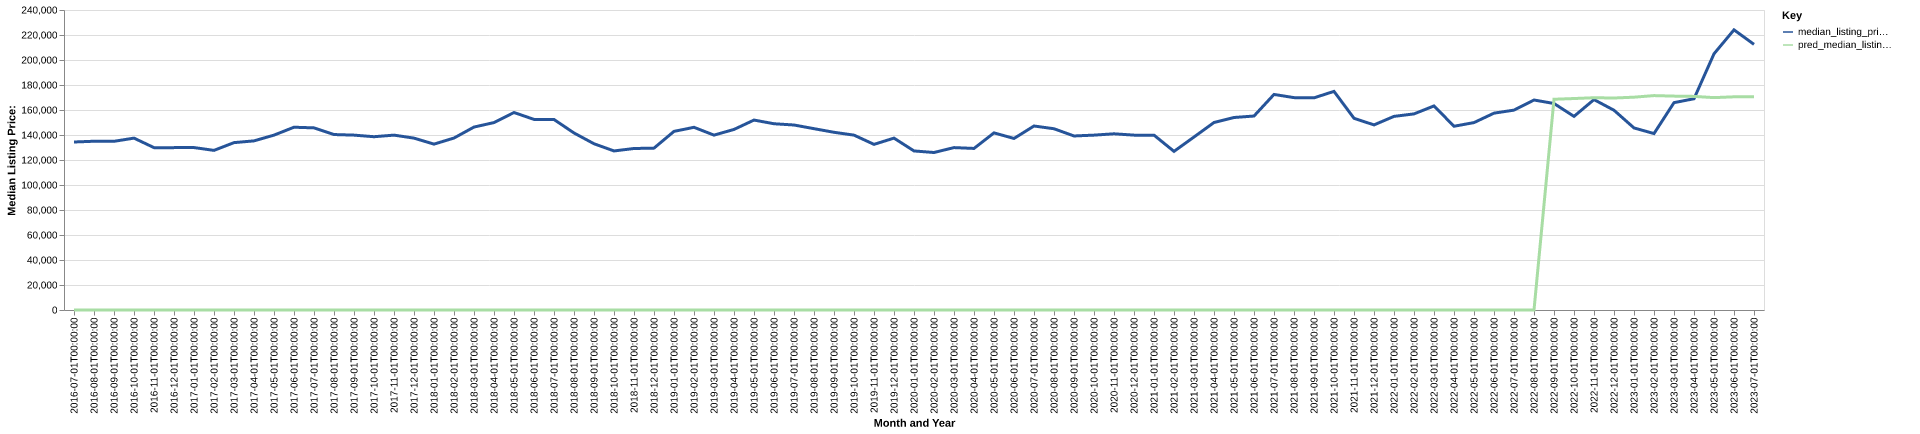

Values plotted in this chart, from the file beside it:
date, time_idx, median_listing_price, thirty_year_interest_rate_five, month, county_name, active_listing_count, median_days_on_market, pred_median_listing_price, month_year
2016-07-01, 0, 134400, 3.72, 7, Fairmont, WV, 235.0, 58.0, 0, Jul-2016
2016-08-01, 1, 135000, 3.73, 8, Fairmont, WV, 255.0, 58.0, 0, Aug-2016
2016-09-01, 2, 134950, 3.66, 9, Fairmont, WV, 266.0, 65.0, 0, Sep-2016
2016-10-01, 3, 137500, 3.64, 10, Fairmont, WV, 274.0, 70.0, 0, Oct-2016
2016-11-01, 4, 129900, 3.66, 11, Fairmont, WV, 266.0, 75.0, 0, Nov-2016
2016-12-01, 5, 129900, 3.48, 12, Fairmont, WV, 228.0, 86.0, 0, Dec-2016
2017-01-01, 6, 129950, 3.45, 1, Fairmont, WV, 203.0, 100.0, 0, Jan-2017
2017-02-01, 7, 127700, 3.5, 2, Fairmont, WV, 214.0, 106.0, 0, Feb-2017
2017-03-01, 8, 133900, 3.52, 3, Fairmont, WV, 225.0, 97.0, 0, Mar-2017
2017-04-01, 9, 135300, 4.03, 4, Fairmont, WV, 235.0, 74.0, 0, Apr-2017
2017-05-01, 10, 139900, 4.32, 5, Fairmont, WV, 241.0, 65.0, 0, May-2017
2017-06-01, 11, 146225, 4.2, 6, Fairmont, WV, 260.0, 68.0, 0, Jun-2017
2017-07-01, 12, 145700, 4.19, 7, Fairmont, WV, 267.0, 68.0, 0, Jul-2017
2017-08-01, 13, 140367, 4.3, 8, Fairmont, WV, 286.0, 70.0, 0, Aug-2017
2017-09-01, 14, 139900, 4.1, 9, Fairmont, WV, 289.0, 74.0, 0, Sep-2017
2017-10-01, 15, 138625, 4.05, 10, Fairmont, WV, 293.0, 75.0, 0, Oct-2017
2017-11-01, 16, 139900, 3.94, 11, Fairmont, WV, 269.0, 83.0, 0, Nov-2017
2017-12-01, 17, 137500, 4.03, 12, Fairmont, WV, 231.0, 101.0, 0, Dec-2017
2018-01-01, 18, 132700, 3.93, 1, Fairmont, WV, 216.0, 114.0, 0, Jan-2018
2018-02-01, 19, 137575, 3.83, 2, Fairmont, WV, 174.0, 107.0, 0, Feb-2018
2018-03-01, 20, 146350, 3.94, 3, Fairmont, WV, 156.0, 86.0, 0, Mar-2018
2018-04-01, 21, 149950, 3.95, 4, Fairmont, WV, 149.0, 70.0, 0, Apr-2018
2018-05-01, 22, 158000, 3.99, 5, Fairmont, WV, 159.0, 70.0, 0, May-2018
2018-06-01, 23, 152475, 4.15, 6, Fairmont, WV, 190.0, 63.0, 0, Jun-2018
2018-07-01, 24, 152400, 4.4, 7, Fairmont, WV, 188.0, 67.0, 0, Jul-2018
2018-08-01, 25, 141625, 4.46, 8, Fairmont, WV, 189.0, 66.0, 0, Aug-2018
2018-09-01, 26, 133000, 4.58, 9, Fairmont, WV, 200.0, 72.0, 0, Sep-2018
2018-10-01, 27, 127250, 4.66, 10, Fairmont, WV, 198.0, 75.0, 0, Oct-2018
2018-11-01, 28, 129200, 4.62, 11, Fairmont, WV, 195.0, 83.0, 0, Nov-2018
2018-12-01, 29, 129500, 4.54, 12, Fairmont, WV, 192.0, 92.0, 0, Dec-2018
2019-01-01, 30, 142900, 4.6, 1, Fairmont, WV, 167.0, 102.0, 0, Jan-2019
2019-02-01, 31, 146150, 4.72, 2, Fairmont, WV, 159.0, 104.0, 0, Feb-2019
2019-03-01, 32, 139900, 4.9, 3, Fairmont, WV, 154.0, 95.0, 0, Mar-2019
2019-04-01, 33, 144450, 4.94, 4, Fairmont, WV, 149.0, 83.0, 0, Apr-2019
2019-05-01, 34, 151950, 4.75, 5, Fairmont, WV, 141.0, 75.0, 0, May-2019
2019-06-01, 35, 149000, 4.51, 6, Fairmont, WV, 149.0, 61.0, 0, Jun-2019
2019-07-01, 36, 148000, 4.41, 7, Fairmont, WV, 165.0, 61.0, 0, Jul-2019
2019-08-01, 37, 145064, 4.41, 8, Fairmont, WV, 162.0, 65.0, 0, Aug-2019
2019-09-01, 38, 142159, 4.2, 9, Fairmont, WV, 159.0, 70.0, 0, Sep-2019
2019-10-01, 39, 139900, 4.14, 10, Fairmont, WV, 158.0, 74.0, 0, Oct-2019
2019-11-01, 40, 132500, 3.84, 11, Fairmont, WV, 161.0, 87.0, 0, Nov-2019
2019-12-01, 41, 137500, 3.81, 12, Fairmont, WV, 157.0, 93.0, 0, Dec-2019
2020-01-01, 42, 127250, 3.75, 1, Fairmont, WV, 136.0, 96.0, 0, Jan-2020
2020-02-01, 43, 126000, 3.73, 2, Fairmont, WV, 134.0, 94.0, 0, Feb-2020
2020-03-01, 44, 129925, 3.78, 3, Fairmont, WV, 122.0, 73.0, 0, Mar-2020
2020-04-01, 45, 129250, 3.75, 4, Fairmont, WV, 123.0, 72.0, 0, Apr-2020
2020-05-01, 46, 141700, 3.74, 5, Fairmont, WV, 119.0, 59.0, 0, May-2020
2020-06-01, 47, 137225, 3.72, 6, Fairmont, WV, 127.0, 65.0, 0, Jun-2020
2020-07-01, 48, 147200, 3.49, 7, Fairmont, WV, 128.0, 61.0, 0, Jul-2020
2020-08-01, 49, 145000, 3.65, 8, Fairmont, WV, 113.0, 60.0, 0, Aug-2020
2020-09-01, 50, 139225, 3.33, 9, Fairmont, WV, 118.0, 76.0, 0, Sep-2020
2020-10-01, 51, 139900, 3.28, 10, Fairmont, WV, 127.0, 67.0, 0, Oct-2020
2020-11-01, 52, 140950, 3.21, 11, Fairmont, WV, 123.0, 63.0, 0, Nov-2020
2020-12-01, 53, 139900, 3.07, 12, Fairmont, WV, 112.0, 74.0, 0, Dec-2020
2021-01-01, 54, 139900, 2.99, 1, Fairmont, WV, 104.0, 89.0, 0, Jan-2021
2021-02-01, 55, 126900, 2.93, 2, Fairmont, WV, 85.0, 86.0, 0, Feb-2021
2021-03-01, 56, 138400, 2.88, 3, Fairmont, WV, 78.0, 83.0, 0, Mar-2021
2021-04-01, 57, 150000, 2.84, 4, Fairmont, WV, 70.0, 69.0, 0, Apr-2021
2021-05-01, 58, 154000, 2.71, 5, Fairmont, WV, 84.0, 35.0, 0, May-2021
2021-06-01, 59, 155175, 2.79, 6, Fairmont, WV, 90.0, 43.0, 0, Jun-2021
... 25 more rows
